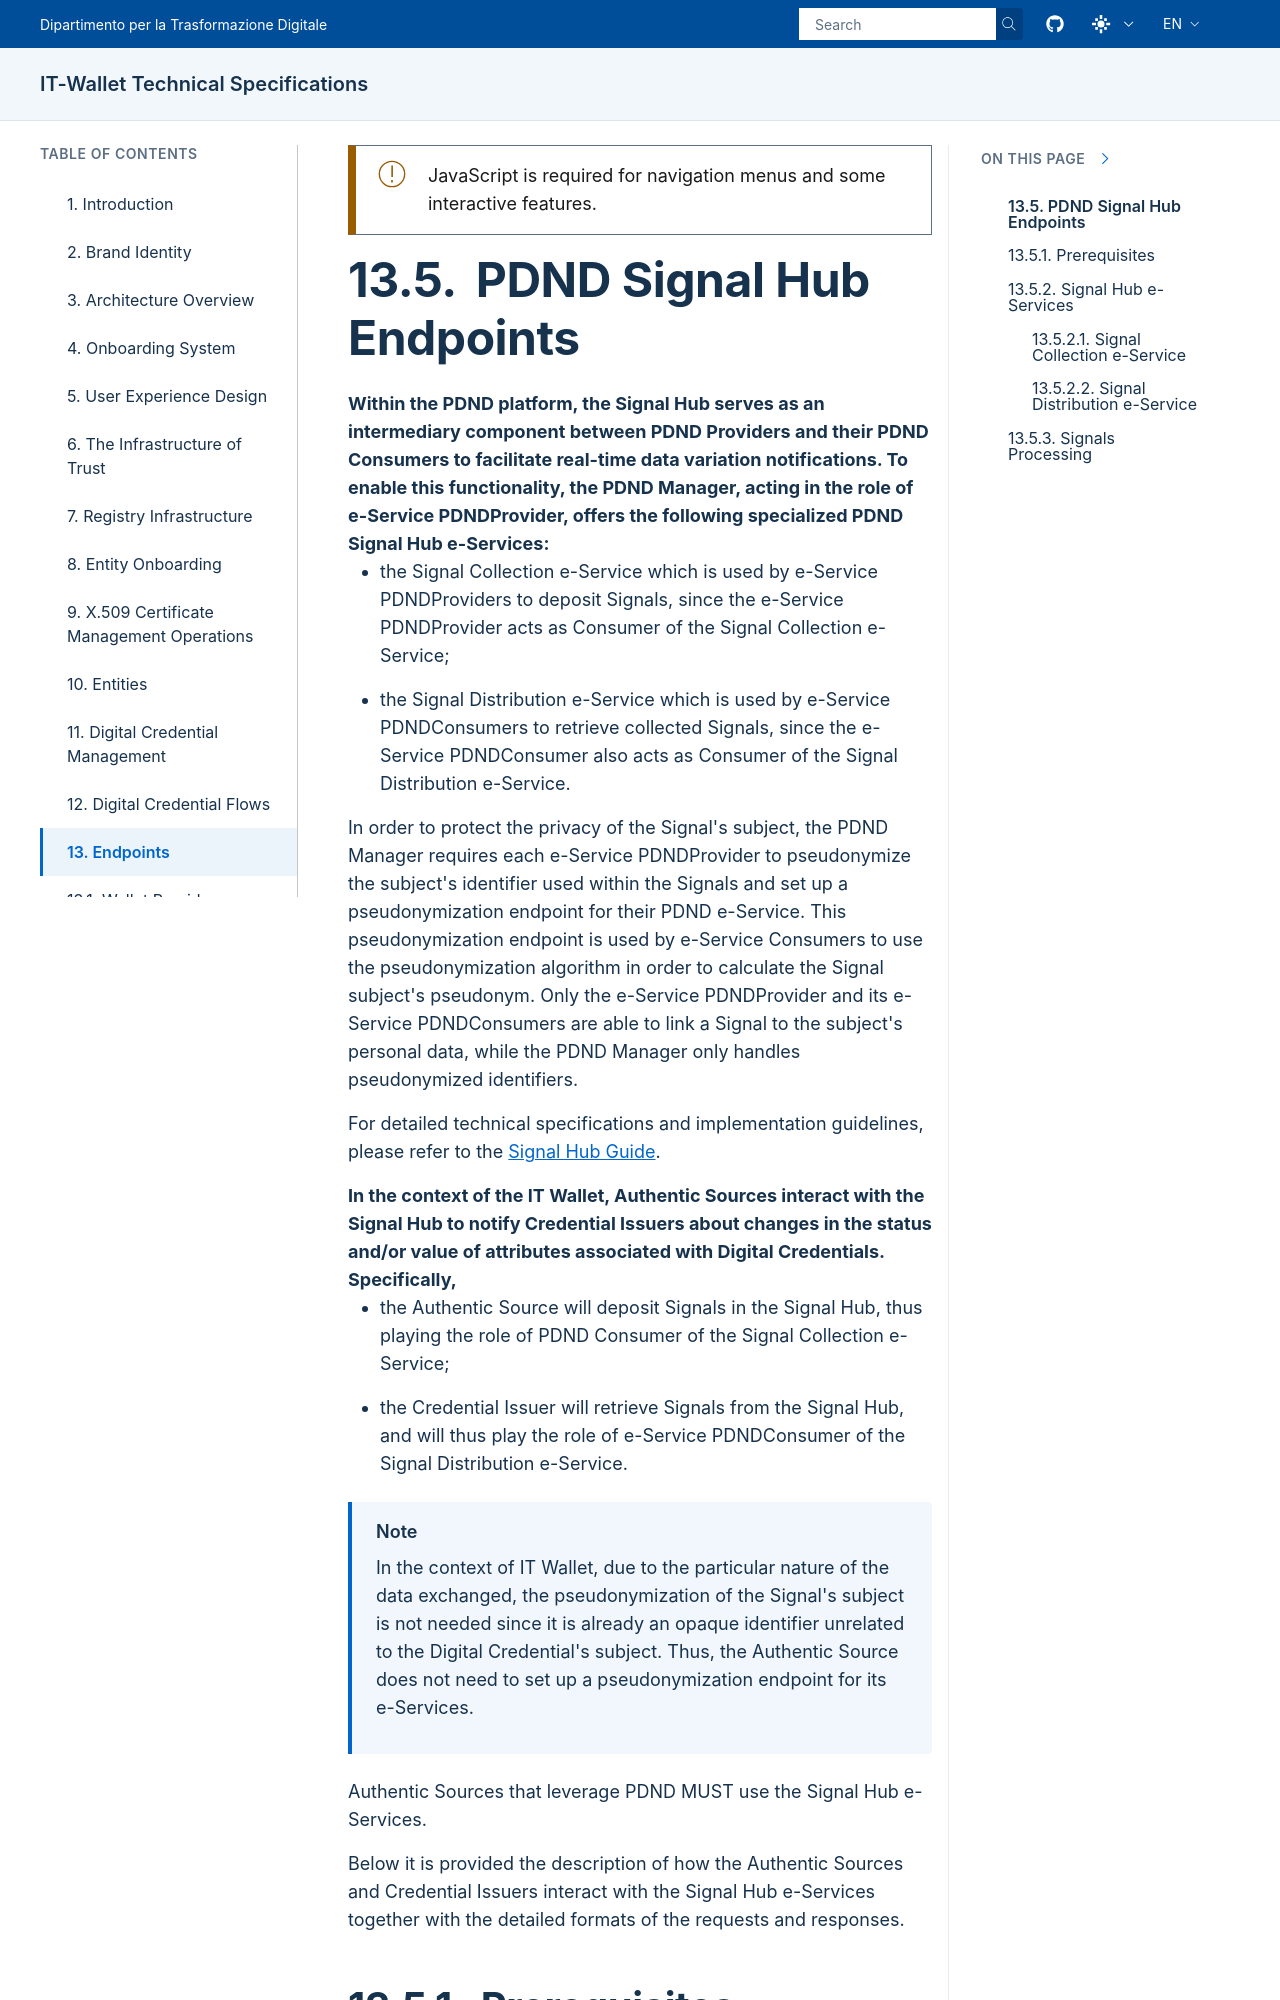

repository: italia/eid-wallet-it-docs · page: prs/pr1268/en/signal-hub-endpoint.html · generator: sphinx

.. include:: ../common/common_definitions.rst
.. Included via endpoints.rst at title level '-' (level 1).

.. role:: raw-html(raw)
  :format: html


PDND Signal Hub Endpoints
-------------------------
Within the PDND platform, the Signal Hub serves as an intermediary component between PDND Providers and their PDND Consumers to facilitate real-time data variation notifications. To enable this functionality, the PDND Manager, acting in the role of e-Service PDNDProvider, offers the following specialized PDND Signal Hub e-Services:
  - the Signal Collection e-Service which is used by e-Service PDNDProviders to deposit Signals, since the e-Service PDNDProvider acts as Consumer of the Signal Collection e-Service;
  - the Signal Distribution e-Service which is used by e-Service PDNDConsumers to retrieve collected Signals, since the e-Service PDNDConsumer also acts as Consumer of the Signal Distribution e-Service.

In order to protect the privacy of the Signal's subject, the PDND Manager requires each e-Service PDNDProvider to pseudonymize the subject's identifier used within the Signals and set up a pseudonymization endpoint for their PDND e-Service. This pseudonymization endpoint is used by e-Service Consumers to use the pseudonymization algorithm in order to calculate the Signal subject's pseudonym. Only the e-Service PDNDProvider and its e-Service PDNDConsumers are able to link a Signal to the subject's personal data, while the PDND Manager only handles pseudonymized identifiers.

For detailed technical specifications and implementation guidelines, please refer to the `Signal Hub Guide`_.

In the context of the IT Wallet, Authentic Sources interact with the Signal Hub to notify Credential Issuers about changes in the status and/or value of attributes associated with Digital Credentials. Specifically,
  - the Authentic Source will deposit Signals in the Signal Hub, thus playing the role of PDND Consumer of the Signal Collection e-Service;
  - the Credential Issuer will retrieve Signals from the Signal Hub, and will thus play the role of e-Service PDNDConsumer of the Signal Distribution e-Service.

.. note::
  In the context of IT Wallet, due to the particular nature of the data exchanged, the pseudonymization of the Signal's subject is not needed since it is already an opaque identifier unrelated to the Digital Credential's subject. Thus, the Authentic Source does not need to set up a pseudonymization endpoint for its e-Services.

Authentic Sources that leverage PDND MUST use the Signal Hub e-Services.
